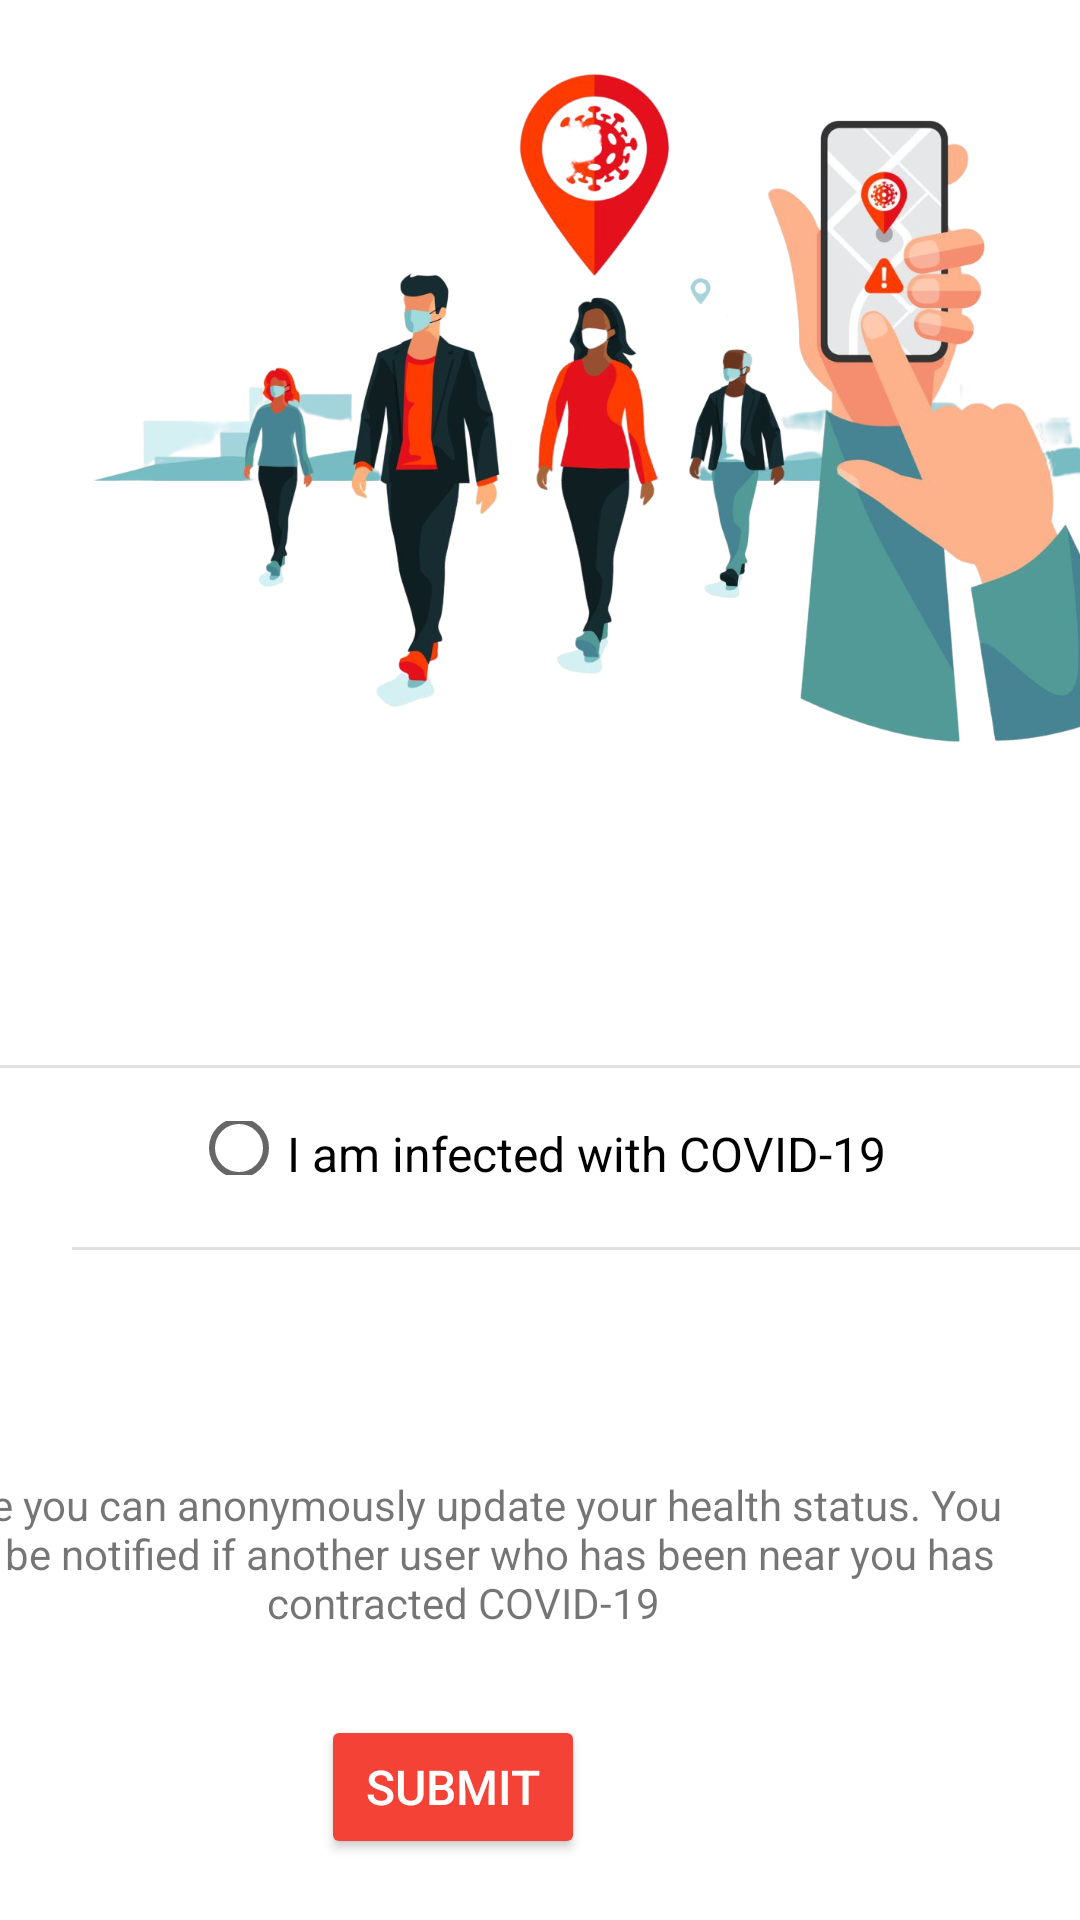

Reconstruct the res/layout file that produces this screen, plus the resources it refers to.
<!-- AndroidManifest.xml: application theme AppTheme -->
<!-- res/layout/diagnose_fragment.xml -->
<?xml version="1.0" encoding="utf-8"?>
<androidx.constraintlayout.widget.ConstraintLayout xmlns:android="http://schemas.android.com/apk/res/android"
    xmlns:app="http://schemas.android.com/apk/res-auto"
    xmlns:tools="http://schemas.android.com/tools"
    android:layout_width="match_parent"
    android:layout_height="match_parent">


    <Button
        android:id="@+id/button2"
        android:layout_width="wrap_content"
        android:layout_height="wrap_content"
        android:layout_marginStart="158dp"
        android:layout_marginEnd="165dp"
        android:backgroundTint="#F44336"
        android:text="@string/submit"
        android:textColor="#FFFFFF"
        android:textSize="16sp"
        app:layout_constraintBottom_toBottomOf="parent"
        app:layout_constraintEnd_toEndOf="parent"
        app:layout_constraintHorizontal_bias="1.0"
        app:layout_constraintStart_toStartOf="parent"
        app:layout_constraintTop_toBottomOf="@+id/textView"
        app:layout_constraintVertical_bias="0.343" />

    <TextView
        android:id="@+id/textView"
        android:layout_width="364dp"
        android:layout_height="56dp"
        android:layout_marginStart="24dp"
        android:layout_marginEnd="24dp"
        android:layout_marginBottom="3dp"
        android:text="@string/health_status_disclaimer"
        android:textAlignment="center"
        app:layout_constraintBottom_toTopOf="@+id/button2"
        app:layout_constraintEnd_toEndOf="parent"
        app:layout_constraintHorizontal_bias="1.0"
        app:layout_constraintStart_toStartOf="parent"
        app:layout_constraintTop_toBottomOf="@+id/radioGroup" />

    <View
        android:id="@+id/divider2"
        android:layout_width="363dp"
        android:layout_height="1dp"
        android:layout_marginStart="24dp"
        android:layout_marginEnd="24dp"
        android:background="?android:attr/listDivider"
        app:layout_constraintBottom_toTopOf="@+id/textView"
        app:layout_constraintEnd_toEndOf="parent"
        app:layout_constraintHorizontal_bias="0.0"
        app:layout_constraintStart_toStartOf="parent"
        app:layout_constraintTop_toBottomOf="@+id/radioGroup"
        app:layout_constraintVertical_bias="0.0" />

    <ImageView
        android:id="@+id/imageView"
        android:layout_width="411dp"
        android:layout_height="269dp"
        app:layout_constraintEnd_toEndOf="parent"
        app:layout_constraintHorizontal_bias="0.0"
        app:layout_constraintStart_toStartOf="parent"
        app:layout_constraintTop_toTopOf="parent"
        app:srcCompat="@drawable/diagnosis_bg" />

    <RadioGroup
        android:id="@+id/radioGroup"
        android:layout_width="233dp"
        android:layout_height="66dp"
        android:layout_marginTop="60dp"
        android:layout_marginBottom="56dp"
        app:layout_constraintBottom_toTopOf="@+id/textView"
        app:layout_constraintEnd_toEndOf="parent"
        app:layout_constraintStart_toStartOf="parent"
        app:layout_constraintTop_toBottomOf="@+id/imageView">

        <RadioButton
            android:id="@+id/radioButton2"
            android:layout_width="wrap_content"
            android:layout_height="wrap_content"
            android:layout_marginTop="24dp"
            android:layout_marginBottom="24dp"
            android:text="@string/health_status_infected"
            android:textSize="16sp"
            app:layout_constraintBottom_toBottomOf="parent"
            app:layout_constraintEnd_toEndOf="parent"
            app:layout_constraintHorizontal_bias="0.519"
            app:layout_constraintStart_toStartOf="parent"
            app:layout_constraintTop_toBottomOf="@+id/radioButton"
            app:layout_constraintVertical_bias="0.0" />

    </RadioGroup>

    <View
        android:id="@+id/divider3"
        android:layout_width="371dp"
        android:layout_height="1dp"
        android:layout_marginStart="24dp"
        android:layout_marginTop="132dp"
        android:layout_marginEnd="24dp"
        android:layout_marginBottom="11dp"
        android:background="?android:attr/listDivider"
        app:layout_constraintBottom_toTopOf="@+id/radioGroup"
        app:layout_constraintEnd_toEndOf="parent"
        app:layout_constraintStart_toStartOf="parent"
        app:layout_constraintTop_toBottomOf="@+id/imageView"
        app:layout_constraintVertical_bias="0.725" />

</androidx.constraintlayout.widget.ConstraintLayout>
<!-- resources referenced by this layout -->
<resources>
  <!-- drawable diagnosis_bg: png bitmap (drawable, 604032 bytes) -->
  <string name="health_status_disclaimer">Here you can anonymously update your health status. You will be notified if another user who has been near you has contracted COVID-19</string>
  <string name="health_status_infected">I am infected with COVID-19</string>
  <string name="submit">SUBMIT</string>
  <style name="AppTheme" parent="Theme.MaterialComponents.Light.DarkActionBar">
          
          <item name="colorPrimary">#F44336</item>
          <item name="colorPrimaryDark">#C82524</item>
          <item name="colorAccent">@color/colorAccent</item>
          <item name="windowActionBar">false</item>
          <item name="windowNoTitle">true</item>
      </style>
  <color name="colorAccent">#03DAC5</color>
</resources>
